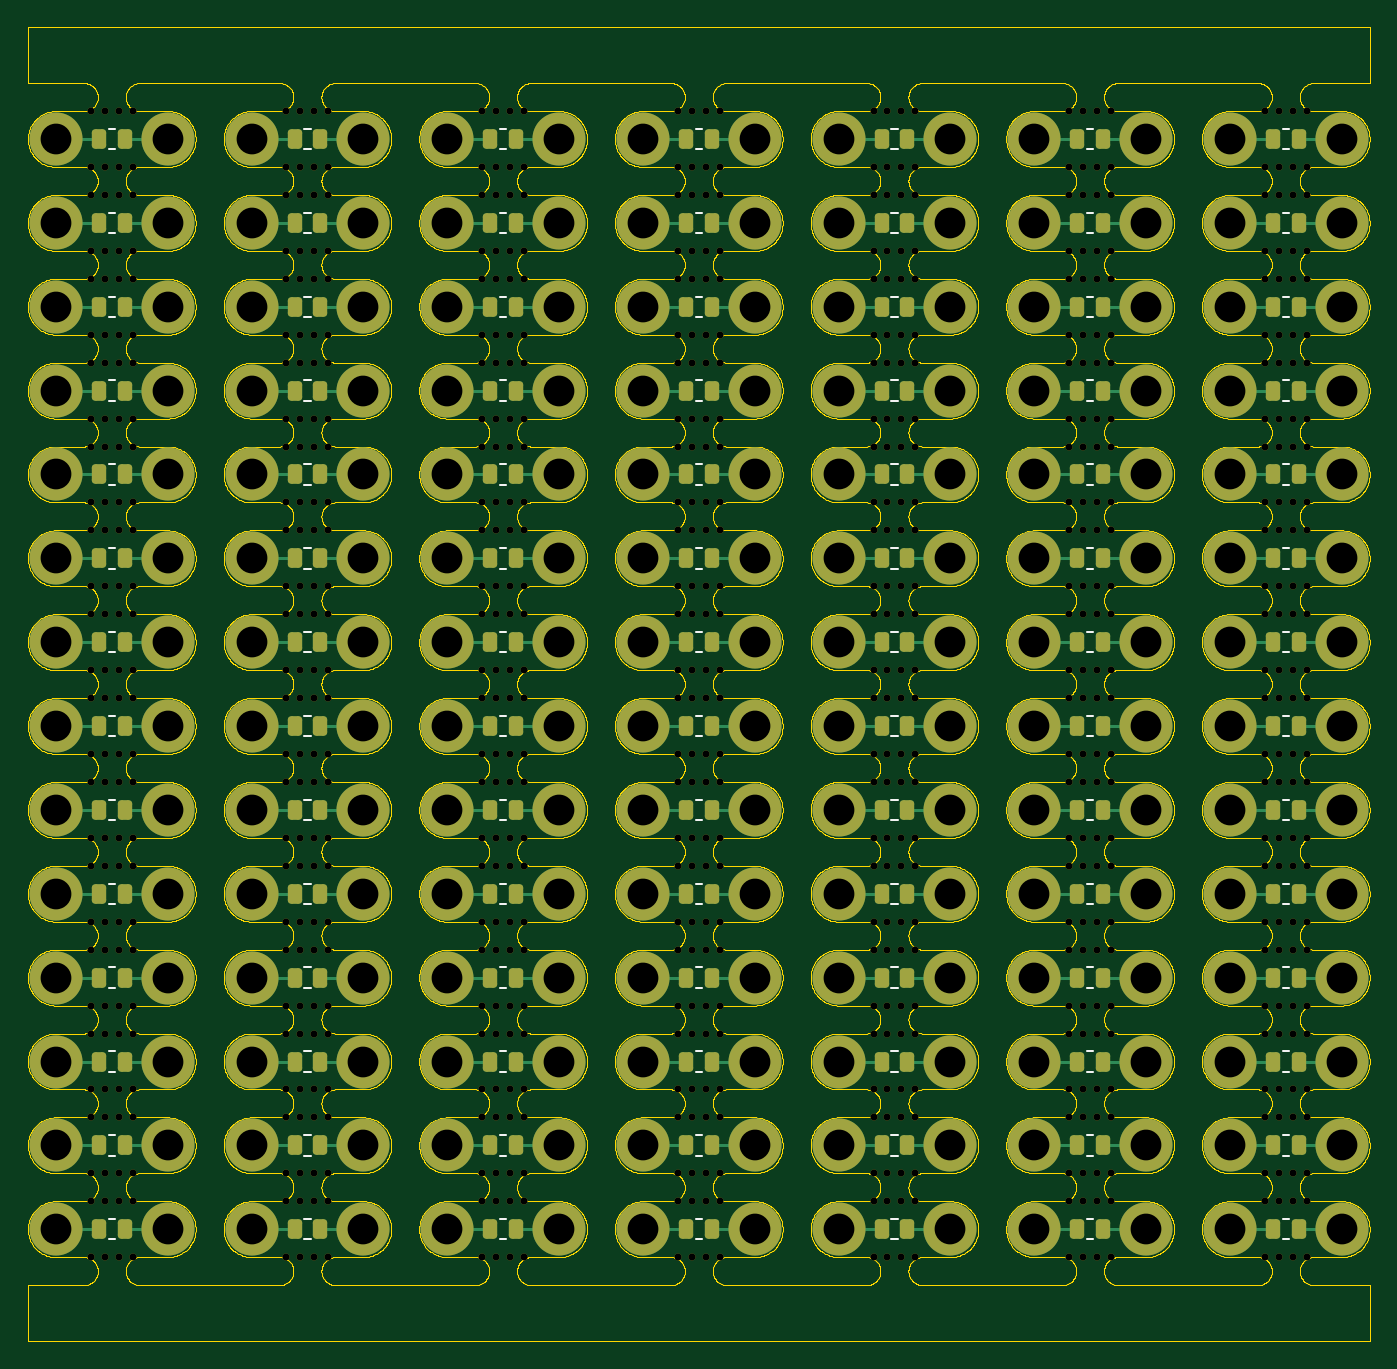
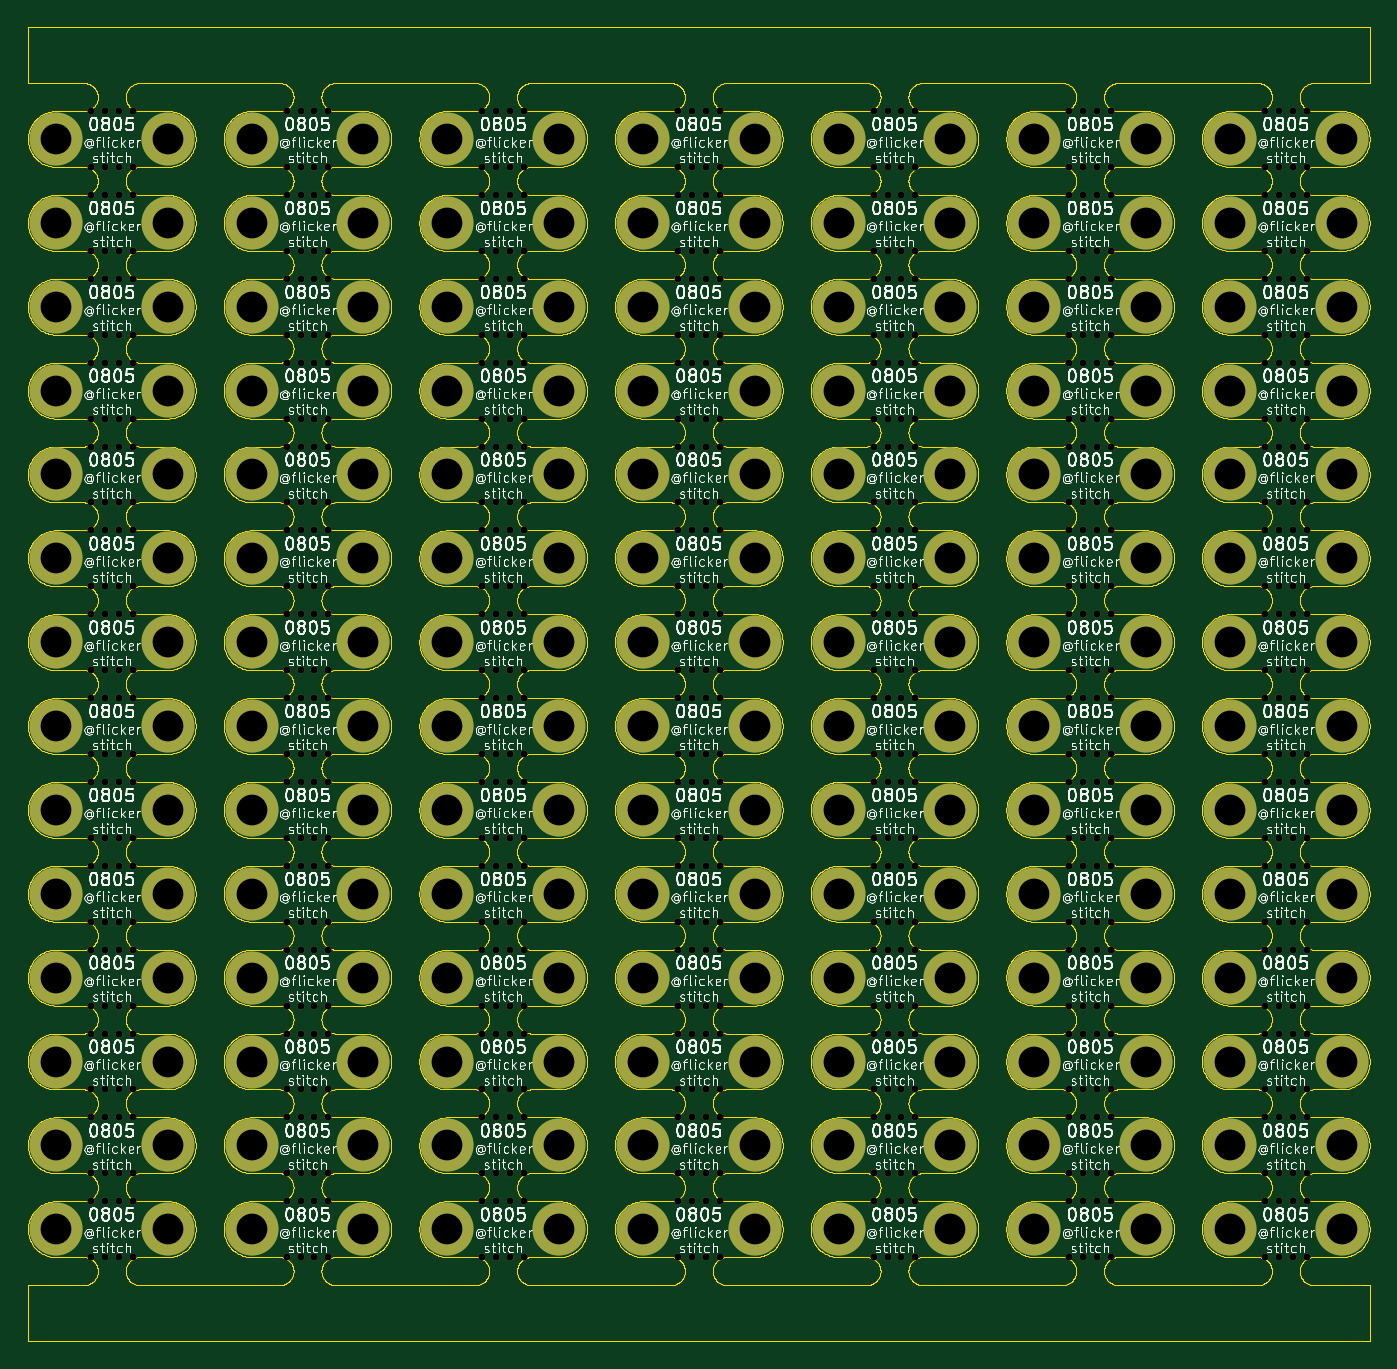
Circuit board: 11 layer files. Board 96.0 x 94.0 mm.
- bottom_copper: fs_resistor_0805_panel-B_Cu.gbr (16025 bytes)
- bottom_mask: fs_resistor_0805_panel-B_Mask.gbr (52373 bytes)
- paste: fs_resistor_0805_panel-B_Paste.gbr (467 bytes)
- bottom_silk: fs_resistor_0805_panel-B_Silkscreen.gbr (1043873 bytes)
- outline: fs_resistor_0805_panel-Edge_Cuts.gbr (1958193 bytes)
- top_copper: fs_resistor_0805_panel-F_Cu.gbr (47465 bytes)
- top_mask: fs_resistor_0805_panel-F_Mask.gbr (60317 bytes)
- paste: fs_resistor_0805_panel-F_Paste.gbr (7716 bytes)
- top_silk: fs_resistor_0805_panel-F_Silkscreen.gbr (10351 bytes)
- drill: fs_resistor_0805_panel-NPTH.drl (11388 bytes)
- drill: fs_resistor_0805_panel-PTH.drl (3092 bytes)

=== bottom_copper: fs_resistor_0805_panel-B_Cu.gbr (16025 bytes, source omitted) ===
=== bottom_mask: fs_resistor_0805_panel-B_Mask.gbr (52373 bytes, source omitted) ===
=== paste: fs_resistor_0805_panel-B_Paste.gbr ===
%TF.GenerationSoftware,KiCad,Pcbnew,10.0.0*%
%TF.CreationDate,2026-03-25T00:05:04+01:00*%
%TF.ProjectId,fs_resistor_0805_panel,66735f72-6573-4697-9374-6f725f303830,rev?*%
%TF.SameCoordinates,Original*%
%TF.FileFunction,Paste,Bot*%
%TF.FilePolarity,Positive*%
%FSLAX46Y46*%
G04 Gerber Fmt 4.6, Leading zero omitted, Abs format (unit mm)*
G04 Created by KiCad (PCBNEW 10.0.0) date 2026-03-25 00:05:04*
%MOMM*%
%LPD*%
G01*
G04 APERTURE LIST*
G04 APERTURE END LIST*
M02*

=== bottom_silk: fs_resistor_0805_panel-B_Silkscreen.gbr (1043873 bytes, source omitted) ===
=== outline: fs_resistor_0805_panel-Edge_Cuts.gbr (1958193 bytes, source omitted) ===
=== top_copper: fs_resistor_0805_panel-F_Cu.gbr (47465 bytes, source omitted) ===
=== top_mask: fs_resistor_0805_panel-F_Mask.gbr (60317 bytes, source omitted) ===
=== paste: fs_resistor_0805_panel-F_Paste.gbr (7716 bytes, source omitted) ===
=== top_silk: fs_resistor_0805_panel-F_Silkscreen.gbr (10351 bytes, source omitted) ===
=== drill: fs_resistor_0805_panel-NPTH.drl (11388 bytes, source omitted) ===
=== drill: fs_resistor_0805_panel-PTH.drl ===
M48
; DRILL file KiCad 10.0.0 date 2026-03-25T00:05:01
; FORMAT={-:-/ absolute / metric / decimal}
; #@! TF.CreationDate,2026-03-25T00:05:01+01:00
; #@! TF.GenerationSoftware,Kicad,Pcbnew,10.0.0
; #@! TF.FileFunction,Plated,1,2,PTH
FMAT,2
METRIC
; #@! TA.AperFunction,Plated,PTH,ComponentDrill
T1C2.200
%
G90
G05
T1
X102.5Y-28.0
X102.5Y-34.0
X102.5Y-40.0
X102.5Y-46.0
X102.5Y-52.0
X102.5Y-58.0
X102.5Y-64.001
X102.5Y-70.001
X102.5Y-76.001
X102.5Y-82.001
X102.5Y-88.001
X102.5Y-94.001
X102.5Y-100.001
X102.5Y-106.0
X110.5Y-28.0
X110.5Y-34.0
X110.5Y-40.0
X110.5Y-46.0
X110.5Y-52.0
X110.5Y-58.0
X110.5Y-64.001
X110.5Y-70.001
X110.5Y-76.001
X110.5Y-82.001
X110.5Y-88.001
X110.5Y-94.001
X110.5Y-100.001
X110.5Y-106.0
X116.5Y-28.0
X116.5Y-34.0
X116.5Y-40.0
X116.5Y-46.0
X116.5Y-52.0
X116.5Y-58.0
X116.5Y-64.001
X116.5Y-70.001
X116.5Y-76.001
X116.5Y-82.001
X116.5Y-88.001
X116.5Y-94.001
X116.5Y-100.001
X116.5Y-106.0
X124.5Y-28.0
X124.5Y-34.0
X124.5Y-40.0
X124.5Y-46.0
X124.5Y-52.0
X124.5Y-58.0
X124.5Y-64.001
X124.5Y-70.001
X124.5Y-76.001
X124.5Y-82.001
X124.5Y-88.001
X124.5Y-94.001
X124.5Y-100.001
X124.5Y-106.0
X130.5Y-28.0
X130.5Y-34.0
X130.5Y-40.0
X130.5Y-46.0
X130.5Y-52.0
X130.5Y-58.0
X130.5Y-64.001
X130.5Y-70.001
X130.5Y-76.001
X130.5Y-82.001
X130.5Y-88.001
X130.5Y-94.001
X130.5Y-100.001
X130.5Y-106.0
X138.5Y-28.0
X138.5Y-34.0
X138.5Y-40.0
X138.5Y-46.0
X138.5Y-52.0
X138.5Y-58.0
X138.5Y-64.001
X138.5Y-70.001
X138.5Y-76.001
X138.5Y-82.001
X138.5Y-88.001
X138.5Y-94.001
X138.5Y-100.001
X138.5Y-106.0
X144.5Y-28.0
X144.5Y-34.0
X144.5Y-40.0
X144.5Y-46.0
X144.5Y-52.0
X144.5Y-58.0
X144.5Y-64.001
X144.5Y-70.001
X144.5Y-76.001
X144.5Y-82.001
X144.5Y-88.001
X144.5Y-94.001
X144.5Y-100.001
X144.5Y-106.0
X152.5Y-28.0
X152.5Y-34.0
X152.5Y-40.0
X152.5Y-46.0
X152.5Y-52.0
X152.5Y-58.0
X152.5Y-64.001
X152.5Y-70.001
X152.5Y-76.001
X152.5Y-82.001
X152.5Y-88.001
X152.5Y-94.001
X152.5Y-100.001
X152.5Y-106.0
X158.5Y-28.0
X158.5Y-34.0
X158.5Y-40.0
X158.5Y-46.0
X158.5Y-52.0
X158.5Y-58.0
X158.5Y-64.001
X158.5Y-70.001
X158.5Y-76.001
X158.5Y-82.001
X158.5Y-88.001
X158.5Y-94.001
X158.5Y-100.001
X158.5Y-106.0
X166.5Y-28.0
X166.5Y-34.0
X166.5Y-40.0
X166.5Y-46.0
X166.5Y-52.0
X166.5Y-58.0
X166.5Y-64.001
X166.5Y-70.001
X166.5Y-76.001
X166.5Y-82.001
X166.5Y-88.001
X166.5Y-94.001
X166.5Y-100.001
X166.5Y-106.0
X172.5Y-28.0
X172.5Y-34.0
X172.5Y-40.0
X172.5Y-46.0
X172.5Y-52.0
X172.5Y-58.0
X172.5Y-64.001
X172.5Y-70.001
X172.5Y-76.001
X172.5Y-82.001
X172.5Y-88.001
X172.5Y-94.001
X172.5Y-100.001
X172.5Y-106.0
X180.5Y-28.0
X180.5Y-34.0
X180.5Y-40.0
X180.5Y-46.0
X180.5Y-52.0
X180.5Y-58.0
X180.5Y-64.001
X180.5Y-70.001
X180.5Y-76.001
X180.5Y-82.001
X180.5Y-88.001
X180.5Y-94.001
X180.5Y-100.001
X180.5Y-106.0
X186.5Y-28.0
X186.5Y-34.0
X186.5Y-40.0
X186.5Y-46.0
X186.5Y-52.0
X186.5Y-58.0
X186.5Y-64.001
X186.5Y-70.001
X186.5Y-76.001
X186.5Y-82.001
X186.5Y-88.001
X186.5Y-94.001
X186.5Y-100.001
X186.5Y-106.0
X194.5Y-28.0
X194.5Y-34.0
X194.5Y-40.0
X194.5Y-46.0
X194.5Y-52.0
X194.5Y-58.0
X194.5Y-64.001
X194.5Y-70.001
X194.5Y-76.001
X194.5Y-82.001
X194.5Y-88.001
X194.5Y-94.001
X194.5Y-100.001
X194.5Y-106.0
M30
